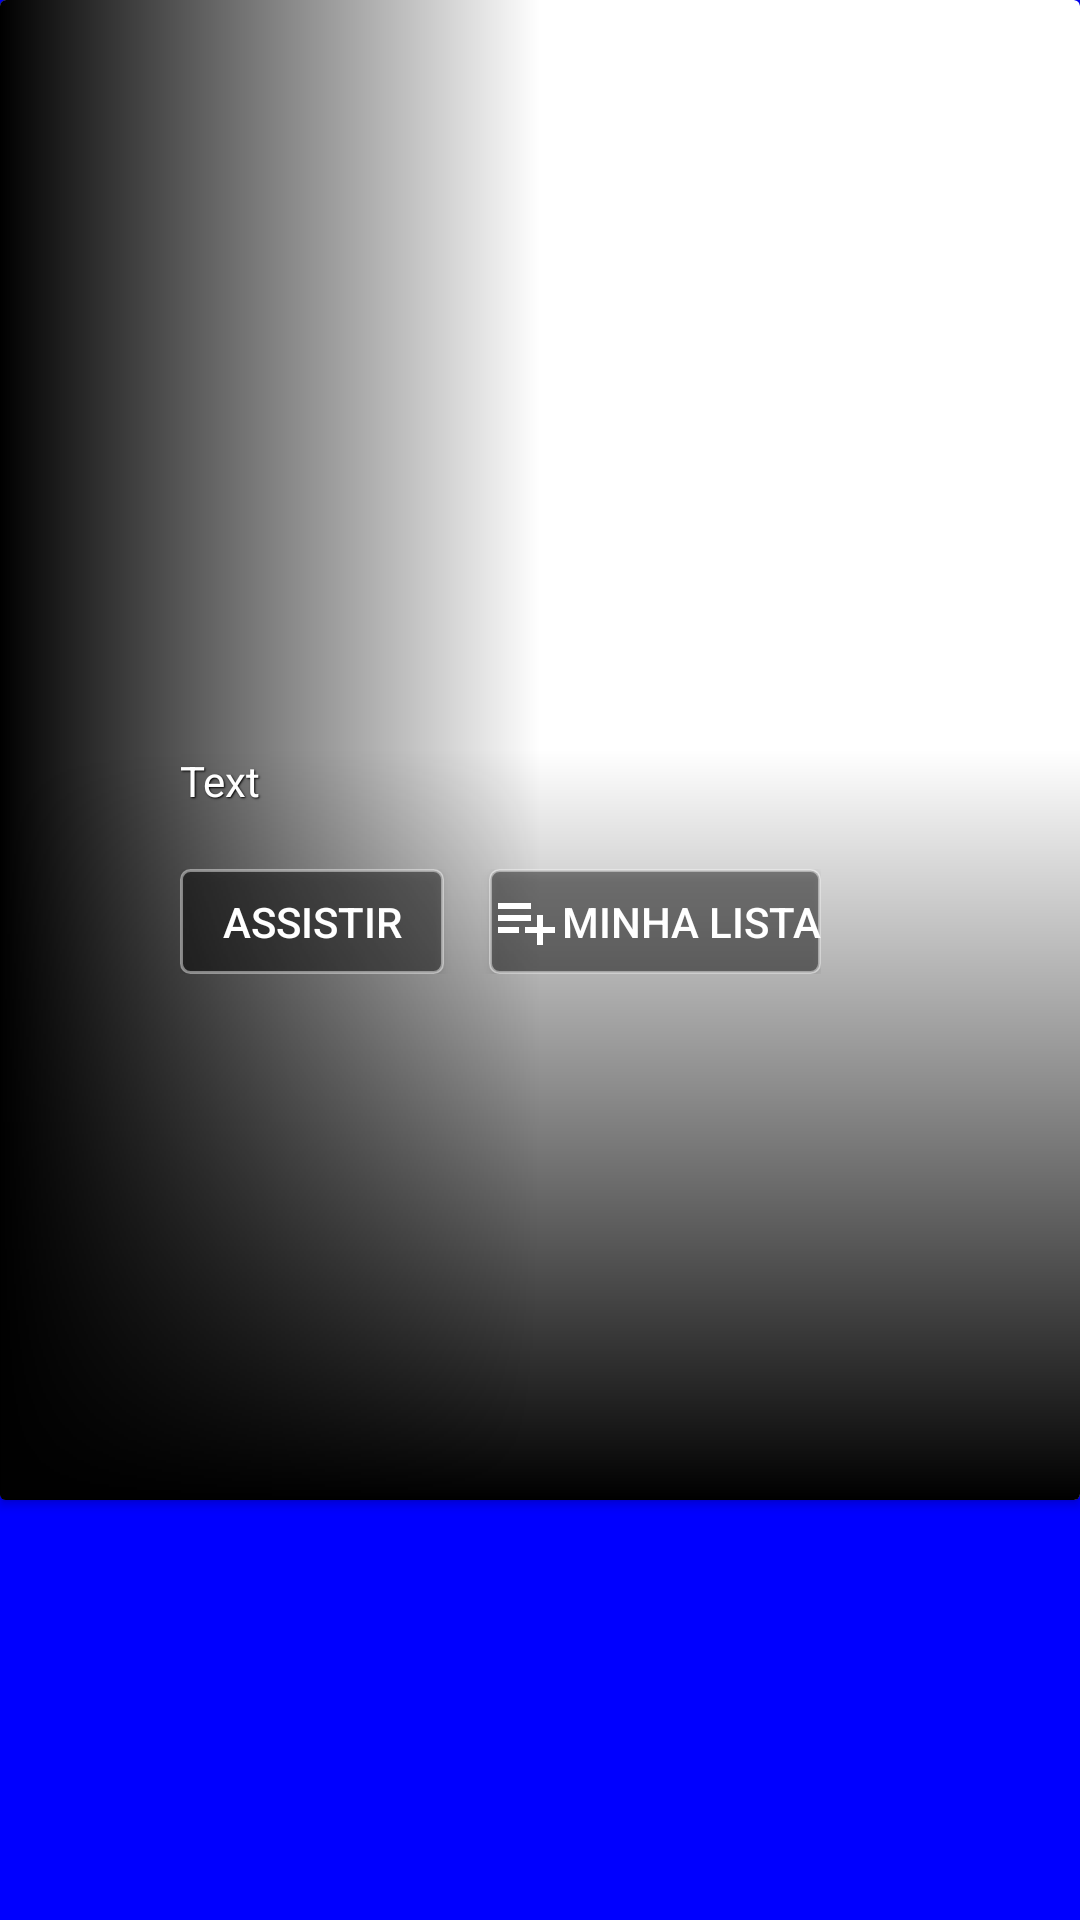

Android layout source for this screen:
<!-- AndroidManifest.xml: application theme Theme.Splash -->
<!-- res/layout/category_item.xml -->
<?xml version="1.0" encoding="utf-8"?>
<LinearLayout
     xmlns:android="http://schemas.android.com/apk/res/android"
     android:layout_height="wrap_content"
     android:layout_width="match_parent"
     android:layout_marginBottom="10dp"
     android:orientation="vertical">

    <androidx.cardview.widget.CardView
         android:layout_height="500dp"
         android:layout_width="match_parent"
         android:elevation="10dp"
         android:orientation="vertical"
         android:radius="7dp"
         android:id="@+id/category_itemRelativeLayoutDestaque">

        <RelativeLayout
             android:layout_height="match_parent"
             android:layout_width="match_parent">

            <Button
                 android:layout_height="1dp"
                 android:layout_width="1dp"
                 android:focusable="true" />

            <ImageView
                 android:layout_height="match_parent"
                 android:layout_width="match_parent"
                 android:visibility="visible"
                 android:scaleType="centerCrop"
                 android:orientation="vertical"
                 android:focusable="false"
                 android:id="@+id/category_itemImageViewBanner" />

            <LinearLayout
                 android:layout_height="match_parent"
                 android:layout_width="match_parent"
                 android:gravity="center_vertical"
                 android:background="@drawable/ic_gradient_movie_banner"
                 android:orientation="vertical">

                <TextView
                     android:layout_height="wrap_content"
                     android:layout_width="wrap_content"
                     android:padding="10dp"
                     android:shadowRadius="1.0"
                     android:textSize="30sp"
                     android:textColor="#FFFFFF"
                     android:shadowColor="#000000"
                     android:shadowDx="1.0"
                     android:shadowDy="1.0"
                     android:layout_marginStart="60dp"
                     android:id="@+id/categoryitemTextViewMovieTitle" />

                <LinearLayout
                     android:layout_height="wrap_content"
                     android:layout_width="wrap_content"
                     android:gravity="bottom"
                     android:layout_marginTop="15dp"
                     android:layout_marginStart="60dp">

                    <TextView
                         android:layout_height="wrap_content"
                         android:layout_width="300dp"
                         android:shadowRadius="1.0"
                         android:textColor="#FFFFFF"
                         android:shadowColor="#000000"
                         android:shadowDx="1.0"
                         android:shadowDy="1.0"
                         android:maxLines="4"
                         android:text="Text"
                         android:id="@+id/categoryitemTextViewMovieSubTitle" />

                </LinearLayout>

                <LinearLayout
                     android:layout_height="wrap_content"
                     android:layout_width="wrap_content"
                     android:layout_marginTop="20dp"
                     android:layout_marginStart="60dp">

                    <Button
                         android:layout_height="35dp"
                         android:layout_width="wrap_content"
                         android:background="@drawable/ic_design_movies_btn_selector"
                         android:drawableLeft="@drawable/play_arrow_fill_24px"
                         android:focusableInTouchMode="true"
                         android:textColor="#FFFFFF"
                         android:focusable="true"
                         android:text="Assistir"
                         android:id="@+id/categoryitemButtonAssistir" />

                    <Button
                         android:layout_height="35dp"
                         android:layout_width="wrap_content"
                         android:background="@drawable/ic_design_movies_btn_selector"
                         android:drawableLeft="@drawable/playlist_add_24px"
                         android:focusableInTouchMode="true"
                         android:textColor="#FFFFFF"
                         android:layout_marginStart="15dp"
                         android:focusable="true"
                         android:text="Minha Lista"
                         android:id="@+id/categoryitemButtonAddLista" />

                </LinearLayout>

            </LinearLayout>

        </RelativeLayout>

    </androidx.cardview.widget.CardView>

    <RelativeLayout
         android:layout_height="wrap_content"
         android:layout_width="match_parent"
         android:id="@+id/categoryitemRelativeLayoutCategoryDefault">

        <TextView
             android:layout_height="wrap_content"
             android:layout_width="wrap_content"
             android:padding="10dp"
             android:textSize="20sp"
             android:textColor="#FFFFFF"
             android:layout_marginStart="60dp"
             android:id="@+id/categoryTitle" />

        <Button
             android:layout_height="35dp"
             android:layout_width="wrap_content"
             android:visibility="gone"
             android:background="@drawable/ic_design_movies_btn_selector"
             android:focusableInTouchMode="true"
             android:textColor="#FFFFFF"
             android:layout_alignParentRight="true"
             android:layout_marginTop="5dp"
             android:focusable="true"
             android:text="Ver mais"
             android:id="@+id/categoryitemButtonViewMore" />

        <androidx.recyclerview.widget.RecyclerView
             android:layout_height="wrap_content"
             android:layout_width="match_parent"
             android:layout_below="@id/categoryTitle"
             android:focusableInTouchMode="true"
             android:focusable="true"
             android:id="@+id/movieRecyclerView" />

    </RelativeLayout>

</LinearLayout>
<!-- resources referenced by this layout -->
<resources>
  <!-- drawable ic_design_movies_btn_selector (drawable) -->
  <?xml version="1.0" encoding="utf-8"?>
  <selector xmlns:android="http://schemas.android.com/apk/res/android">  
  
      
      
  	<item android:state_enabled="false"     
  		android:drawable="@drawable/ic_design_movies_btn_unselected" />
  
  	<item android:state_pressed="true"        
  		android:drawable="@drawable/ic_design_movies_btn_selected" />
  
  	<item android:state_selected="true"     
  		android:drawable="@drawable/ic_design_movies_btn_selected" />
  
  	<item android:state_focused="true"     
  		android:drawable="@drawable/ic_design_movies_btn_selected" />
  
  </selector>
  <!-- drawable ic_gradient_movie_banner (drawable) -->
  <?xml version="1.0" encoding="utf-8"?>
  <layer-list xmlns:android="http://schemas.android.com/apk/res/android">
      <item>
          <shape android:shape="rectangle">
              <gradient
                  android:type="linear"
                  android:angle="90"
                  android:startColor="#000000"
                  android:centerColor="#00000000"
                  android:endColor="#00000000" />
          </shape>
      </item>
      <item>
          <shape android:shape="rectangle">
              <gradient
                  android:type="linear"
                  android:angle="180"
                  android:startColor="#00000000"
                  android:centerColor="#00000000"
                  android:endColor="#000000" />
          </shape>
      </item>
  </layer-list>
  <!-- drawable playlist_add_24px (drawable) -->
  <vector xmlns:android="http://schemas.android.com/apk/res/android"
      android:width="24dp"
      android:height="24dp"
      android:viewportWidth="960"
      android:viewportHeight="960"
      android:tint="@android:color/white">
    <path
        android:fillColor="@android:color/white"
        android:pathData="M120,640L120,560L400,560L400,640L120,640ZM120,480L120,400L560,400L560,480L120,480ZM120,320L120,240L560,240L560,320L120,320ZM640,800L640,640L480,640L480,560L640,560L640,400L720,400L720,560L880,560L880,640L720,640L720,800L640,800Z"/>
  </vector>
  <style name="Theme.Splash" parent="Theme.AppCompat.Light.NoActionBar">
  		<item name="android:statusBarColor">@android:color/transparent</item>
  		<item name="android:windowBackground">@drawable/splash_bd</item>
  	</style>
  <!-- drawable ic_design_movies_btn_unselected (drawable) -->
  <shape xmlns:android="http://schemas.android.com/apk/res/android"
  	android:shape="rectangle">
  
      
      
  	<solid
  		android:color="#70000000"/>
  	
  	<stroke
  		android:width="1dp"
  		android:color="#70FFFFFF"/>
  	
  	<corners
  		android:radius="3dp"/>
  	
  </shape>
  <!-- drawable ic_design_movies_btn_selected (drawable) -->
  <shape
  	xmlns:android="http://schemas.android.com/apk/res/android"
  	android:shape="rectangle">
  
      
      
  	<solid
  		android:color="@color/colorTheme"/>
  
  	<corners
  		android:radius="3dp"/>
  	
  </shape>
  <!-- drawable splash_bd (drawable-v24) -->
  <?xml version="1.0" encoding="utf-8"?>
  	
  <layer-list xmlns:android="http://schemas.android.com/apk/res/android">
  	
  	<item android:drawable="@drawable/llwiis"/>
  		
  	<item
  		android:width="170dp"
  		android:height="170dp"
  		android:gravity="center">
  
  		<bitmap
  
  			android:gravity="fill_horizontal|fill_vertical"
  			android:src="@drawable/logo_app_blue"/>
  	</item>
  </layer-list>
  <color name="colorTheme">#FF0000</color>
  <!-- drawable llwiis (drawable) -->
  <?xml version="1.0" encoding="utf-8"?>
  <shape
  	xmlns:android="http://schemas.android.com/apk/res/android"
  	android:shape="rectangle">
  	
  
  	<gradient
  		android:angle="180"
  		android:centerColor="#0000FF"
  		android:endColor="#0000FF"
  		android:startColor="#0000FF"
  		android:type="linear" />
  	
  		
  </shape>
  <!-- drawable logo_app_blue: png bitmap (drawable-mdpi, 456755 bytes) -->
</resources>
